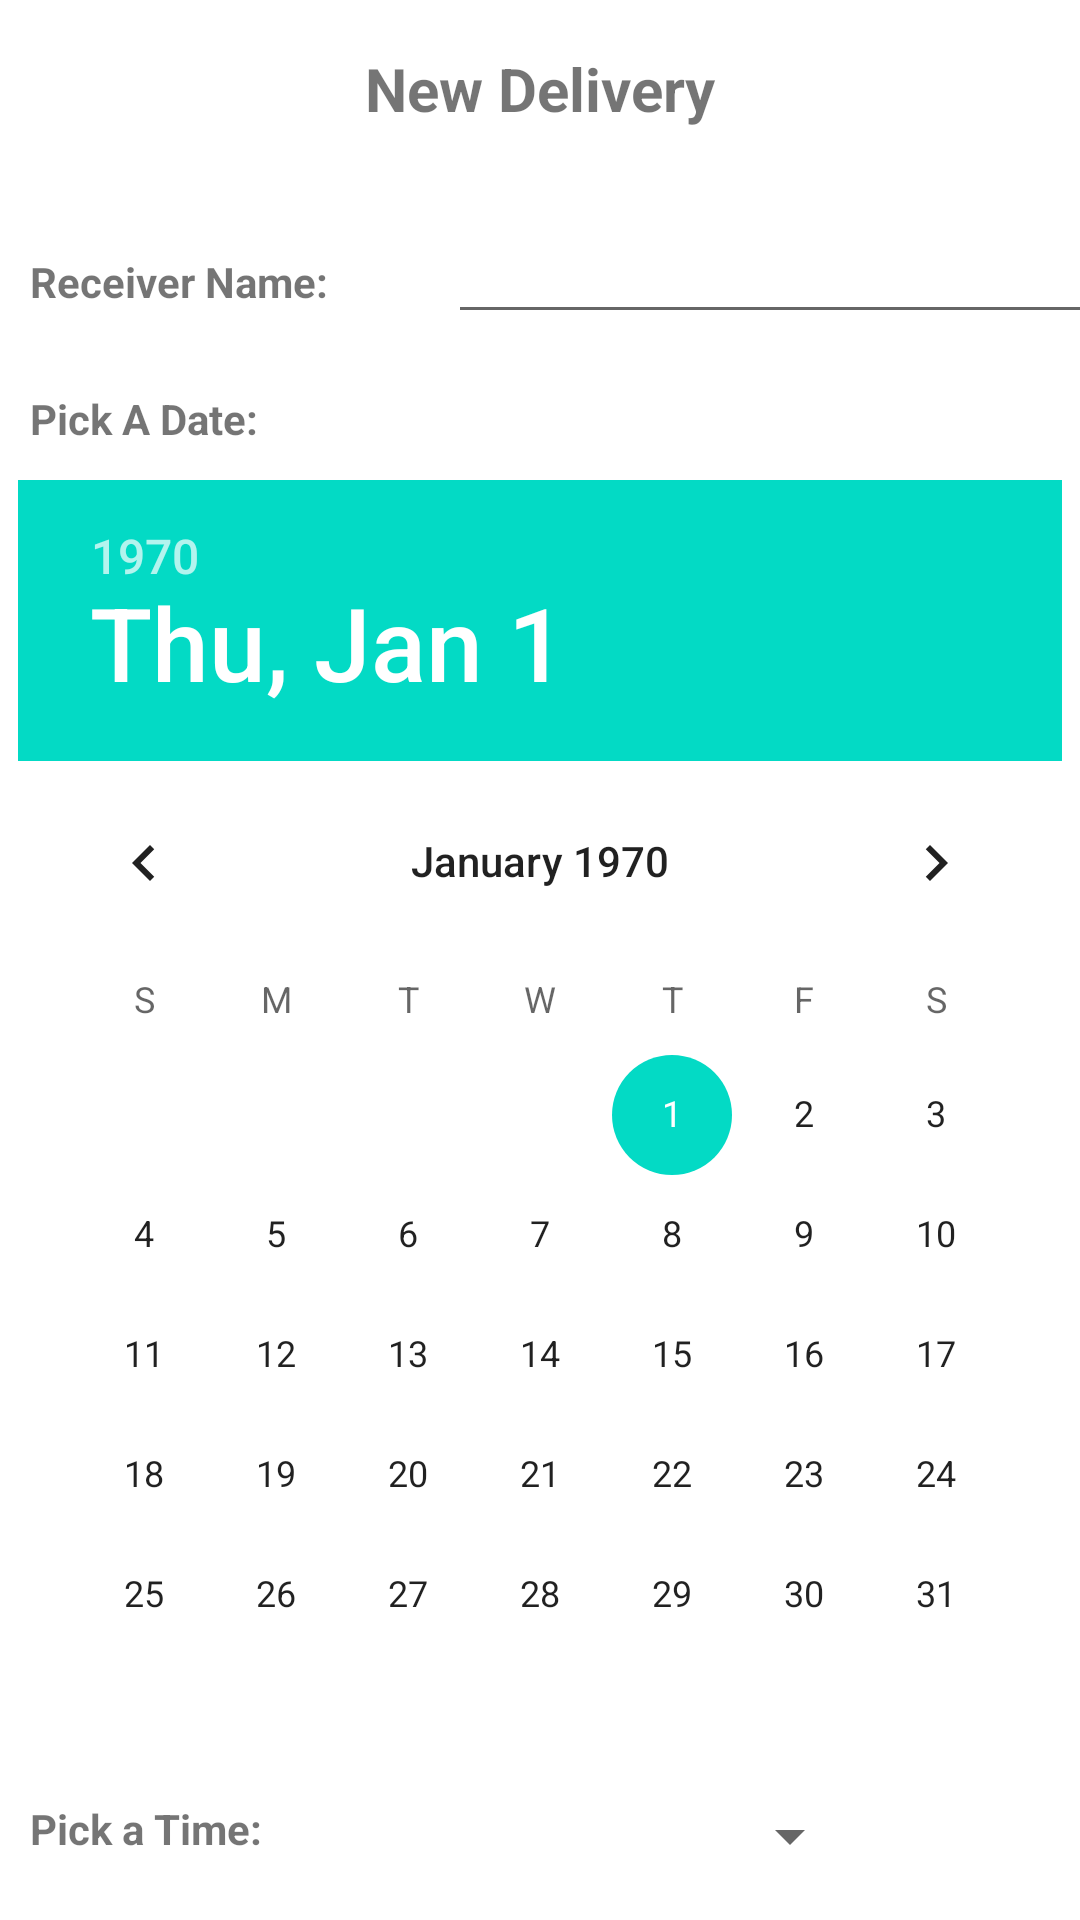

Produce the Android XML layout that renders to this screen, including the resource entries it uses.
<!-- AndroidManifest.xml: application theme Theme.Task61 -->
<!-- res/layout/fragment_order.xml -->
<?xml version="1.0" encoding="utf-8"?>
<FrameLayout xmlns:android="http://schemas.android.com/apk/res/android"
    xmlns:tools="http://schemas.android.com/tools"
    android:layout_width="match_parent"
    android:layout_height="match_parent"
    tools:context=".OrderFragment"
    android:clickable="true"
    android:focusable="true"
    android:background="@color/white" >

    
    <TextView
        android:layout_width="match_parent"
        android:layout_height="wrap_content"
        android:text="New Delivery"
        android:textSize="20dp"
        android:textStyle="bold"
        android:gravity="center_horizontal"
        android:layout_marginTop="16dp"/>

    <LinearLayout
        android:layout_width="match_parent"
        android:layout_height="wrap_content"
        android:orientation="horizontal"
        android:layout_marginTop="70dp"
        android:paddingLeft="10dp">

        <TextView
            android:layout_width="wrap_content"
            android:layout_height="wrap_content"
            android:layout_alignParentTop="true"
            android:text="Receiver Name:"
            android:textStyle="bold" />

        <EditText
            android:id="@+id/receiverNameEditText"
            android:layout_width="250dp"
            android:layout_height="wrap_content"
            android:layout_alignParentTop="true"
            android:gravity="right"
            android:layout_marginLeft="40dp"/>

    </LinearLayout>

    <TextView
        android:layout_width="match_parent"
        android:layout_height="wrap_content"
        android:layout_alignParentTop="true"
        android:text="Pick A Date:"
        android:textStyle="bold"
        android:layout_marginTop="130dp"
        android:layout_marginLeft="10dp"/>


    <DatePicker android:id="@+id/datePicker"
        android:layout_width="wrap_content"
        android:layout_height="wrap_content"
        android:layout_marginTop="160dp"
        android:layout_gravity="center_horizontal"/>

    <LinearLayout
        android:layout_width="match_parent"
        android:layout_height="wrap_content"
        android:orientation="horizontal"
        android:layout_marginTop="600dp"
        android:paddingLeft="10dp">

        <TextView
            android:layout_width="wrap_content"
            android:layout_height="wrap_content"
            android:layout_alignParentTop="true"
            android:text="Pick a Time:"
            android:textStyle="bold" />

        <Spinner
            android:layout_width="150dp"
            android:layout_height="wrap_content"
            android:id="@+id/timeSpinner"
            android:layout_marginLeft="50dp" />

    </LinearLayout>

    <LinearLayout
        android:layout_width="match_parent"
        android:layout_height="wrap_content"
        android:orientation="horizontal"
        android:layout_marginTop="640dp"
        android:paddingLeft="10dp">

        <TextView
            android:layout_width="wrap_content"
            android:layout_height="wrap_content"
            android:layout_alignParentTop="true"
            android:text="Pickup Location:"
            android:textStyle="bold" />

        <Button
            android:id="@+id/locationButton"
            android:layout_width="wrap_content"
            android:layout_height="wrap_content"
            android:text="Select Location"
            android:layout_marginLeft="30dp"/>

    </LinearLayout>

    <Button
        android:layout_width="wrap_content"
        android:layout_height="wrap_content"
        android:layout_marginTop="700dp"
        android:layout_gravity="center_horizontal"
        android:id="@+id/nextButton"
        android:text="Next"
        />

    <FrameLayout
        android:id="@+id/orderConfirmFrameLayout"
        android:layout_width="match_parent"
        android:layout_height="match_parent"
        android:elevation="4dp" />

    <FrameLayout
        android:id="@+id/locationFrameLayout"
        android:layout_width="match_parent"
        android:layout_height="match_parent"
        android:elevation="4dp" />


</FrameLayout>
<!-- resources referenced by this layout -->
<resources>
  <style name="Theme.Task61" parent="Theme.MaterialComponents.DayNight.DarkActionBar">
          
          <item name="colorPrimary">@color/purple_500</item>
          <item name="colorPrimaryVariant">@color/purple_700</item>
          <item name="colorOnPrimary">@color/white</item>
          
          <item name="colorSecondary">@color/teal_200</item>
          <item name="colorSecondaryVariant">@color/teal_700</item>
          <item name="colorOnSecondary">@color/black</item>
          
          <item name="android:statusBarColor">?attr/colorPrimaryVariant</item>
          
      </style>
  <!-- not gathered from this repository: default colours our renderer supplied (Android Studio template values) -->
  <color name="purple_500">#FF6200EE</color>
  <color name="purple_700">#FF3700B3</color>
  <color name="teal_200">#FF03DAC5</color>
  <color name="teal_700">#FF018786</color>
  <color name="black">#FF000000</color>
  <color name="white">#FFFFFFFF</color>
</resources>
